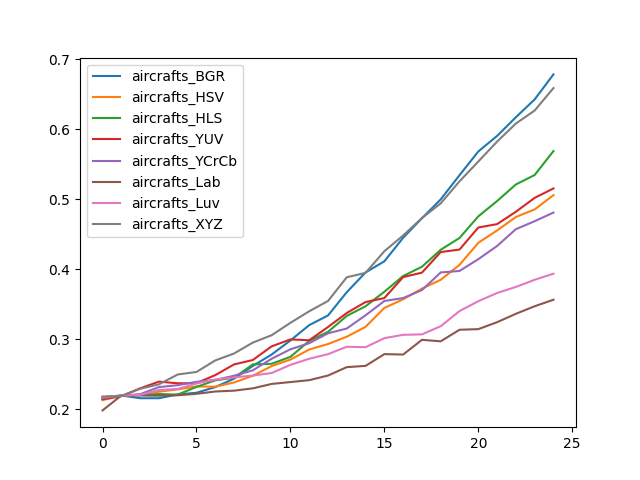

Values plotted in this chart, from the file beside it:
, aircrafts_BGR, aircrafts_HSV, aircrafts_HLS, aircrafts_YUV, aircrafts_YCrCb, aircrafts_Lab, aircrafts_Luv, aircrafts_XYZ
0, 0.216, 0.2133, 0.2175, 0.2145, 0.2163, 0.1986, 0.2175, 0.2184
1, 0.2199, 0.2193, 0.2199, 0.219, 0.2196, 0.2199, 0.2199, 0.219
2, 0.216, 0.2214, 0.2205, 0.2301, 0.2217, 0.2199, 0.2208, 0.2295
3, 0.216, 0.2253, 0.222, 0.2397, 0.2319, 0.2196, 0.2277, 0.2358
4, 0.2214, 0.2286, 0.2211, 0.2373, 0.2346, 0.2202, 0.2292, 0.2499
5, 0.2238, 0.2328, 0.2322, 0.2376, 0.2394, 0.2223, 0.237, 0.2534
6, 0.2319, 0.2325, 0.2415, 0.249, 0.2421, 0.2256, 0.2427, 0.2699
7, 0.2439, 0.2385, 0.2454, 0.2642, 0.2481, 0.2268, 0.2457, 0.2798
8, 0.2621, 0.2481, 0.2642, 0.2705, 0.2558, 0.2301, 0.2484, 0.2954
9, 0.2783, 0.2618, 0.2651, 0.29, 0.2723, 0.2364, 0.2519, 0.3059
10, 0.2984, 0.2711, 0.275, 0.2999, 0.2858, 0.2391, 0.2636, 0.3236
11, 0.3203, 0.2855, 0.2978, 0.2987, 0.2945, 0.2418, 0.2723, 0.3401
12, 0.3341, 0.2933, 0.3107, 0.3176, 0.3086, 0.2484, 0.2789, 0.3548
13, 0.3674, 0.3038, 0.3335, 0.3377, 0.3155, 0.2603, 0.2894, 0.3887
14, 0.3956, 0.3179, 0.3473, 0.3533, 0.3344, 0.2621, 0.2888, 0.395
15, 0.4115, 0.3449, 0.368, 0.359, 0.3548, 0.2789, 0.3017, 0.4259
16, 0.4451, 0.3572, 0.3905, 0.389, 0.359, 0.2783, 0.3065, 0.4484
17, 0.473, 0.3725, 0.4037, 0.3953, 0.3704, 0.2993, 0.3071, 0.4733
18, 0.5, 0.3851, 0.428, 0.4247, 0.3956, 0.2972, 0.3188, 0.4943
19, 0.5345, 0.4064, 0.4448, 0.4283, 0.3977, 0.3137, 0.3404, 0.5258
20, 0.5684, 0.4379, 0.4757, 0.4598, 0.4145, 0.3146, 0.3545, 0.554
21, 0.5906, 0.4556, 0.4976, 0.4646, 0.4334, 0.3245, 0.3662, 0.5825
22, 0.6173, 0.4748, 0.5213, 0.4823, 0.4574, 0.3365, 0.3749, 0.6083
23, 0.6428, 0.4856, 0.5348, 0.5021, 0.4688, 0.3473, 0.3851, 0.6269
24, 0.6785, 0.506, 0.569, 0.5156, 0.4811, 0.3566, 0.3938, 0.659
